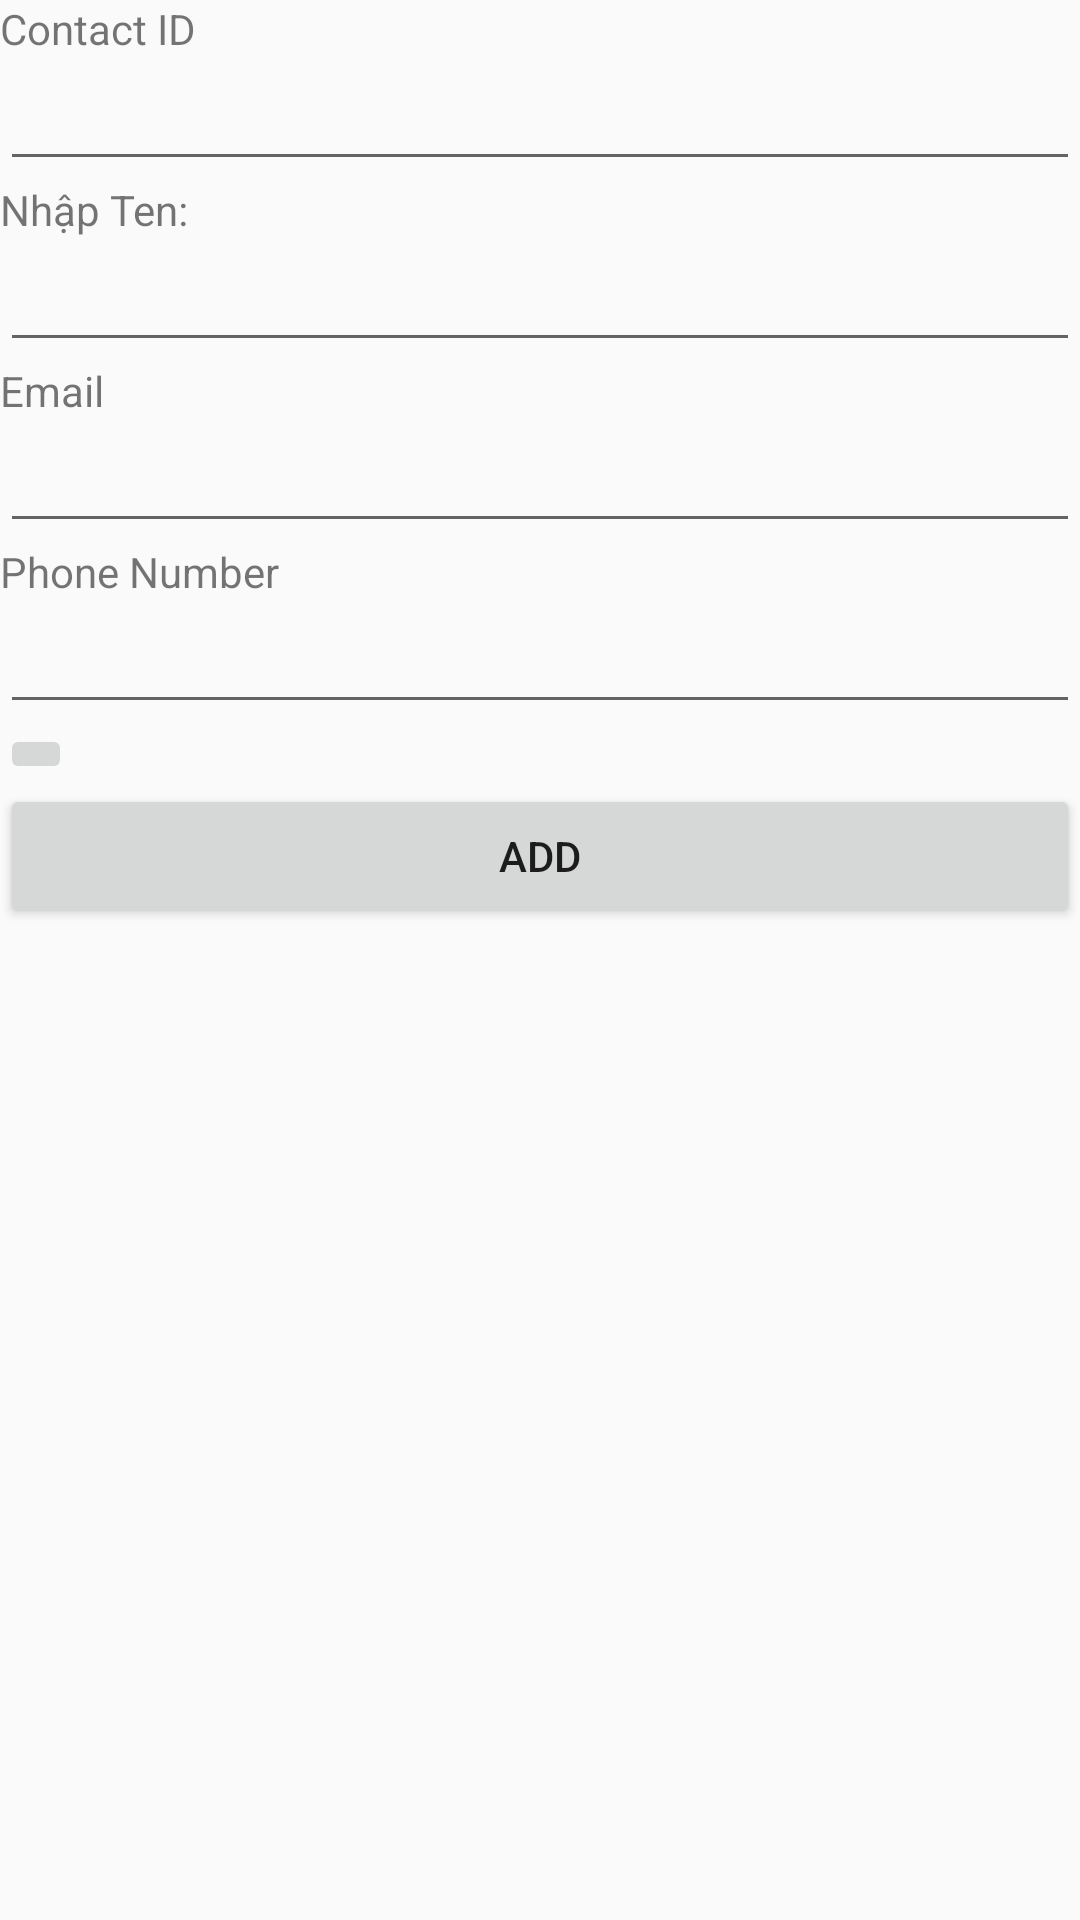

Layout XML and referenced resources for this Android screen:
<!-- AndroidManifest.xml: application theme AppTheme -->
<!-- res/layout/activity_add_new_contact.xml -->
<?xml version="1.0" encoding="utf-8"?>
<LinearLayout xmlns:android="http://schemas.android.com/apk/res/android"
    xmlns:app="http://schemas.android.com/apk/res-auto"
    xmlns:tools="http://schemas.android.com/tools"
    android:layout_width="match_parent"
    android:layout_height="match_parent"
    android:orientation="vertical"
    tools:context=".AddNewContact">
    <TextView
        android:id="@+id/textView0"
        android:layout_width="match_parent"
        android:layout_height="wrap_content"
        android:text="Contact ID"
        />

    <EditText
        android:id="@+id/edtContactId"
        android:layout_width="match_parent"
        android:layout_height="wrap_content"
        android:ems="10"
        android:inputType="textPersonName"
         />
    <TextView
        android:id="@+id/textView"
        android:layout_width="match_parent"
        android:layout_height="wrap_content"
        android:text="Nhập Ten:"
         />

    <EditText
        android:id="@+id/edtName"
        android:layout_width="match_parent"
        android:layout_height="wrap_content"
        android:ems="10"
        android:inputType="textPersonName"
         />
    <TextView
        android:id="@+id/textView2"
        android:layout_width="match_parent"
        android:layout_height="wrap_content"
        android:text="Email"
        />

    <EditText
        android:id="@+id/edtEmail"
        android:layout_width="match_parent"
        android:layout_height="wrap_content"
        android:ems="10"
        android:inputType="textEmailAddress"
      />
    <TextView
        android:id="@+id/textView3"
        android:layout_width="match_parent"
        android:layout_height="wrap_content"
        android:text="Phone Number"
         />

    <EditText
        android:id="@+id/edtPhone"
        android:layout_width="match_parent"
        android:layout_height="wrap_content"
        android:inputType="phone"
        />
    <LinearLayout
        android:layout_width="match_parent"
        android:layout_height="wrap_content" >


        <ImageButton
            android:id="@+id/btnChoose"
            android:layout_width="wrap_content"
            android:layout_height="match_parent"
            android:layout_gravity="right"
            android:src="@drawable/ic_launcher_foreground" />
    </LinearLayout>

    <ImageView
        android:id="@+id/imageView"
        android:layout_width="match_parent"
        android:layout_height="wrap_content"
        tools:srcCompat="@tools:sample/avatars[0]" />

    <Button
        android:id="@+id/btnDongYThem"
        android:layout_width="match_parent"
        android:layout_height="wrap_content"
        android:onClick="AddProcess"
        android:text="Add"
         />


</LinearLayout>
<!-- resources referenced by this layout -->
<resources>
  <!-- drawable ic_launcher_foreground: png bitmap (mipmap-hdpi, 3958 bytes) -->
  <style name="AppTheme" parent="Theme.AppCompat.Light">
          
          <item name="colorPrimary">@color/colorPrimary</item>
          <item name="colorPrimaryDark">@color/colorPrimaryDark</item>
          <item name="colorAccent">@color/colorAccent</item>
      </style>
  <color name="colorPrimary">#008577</color>
  <color name="colorPrimaryDark">#00574B</color>
  <color name="colorAccent">#008577</color>
</resources>
